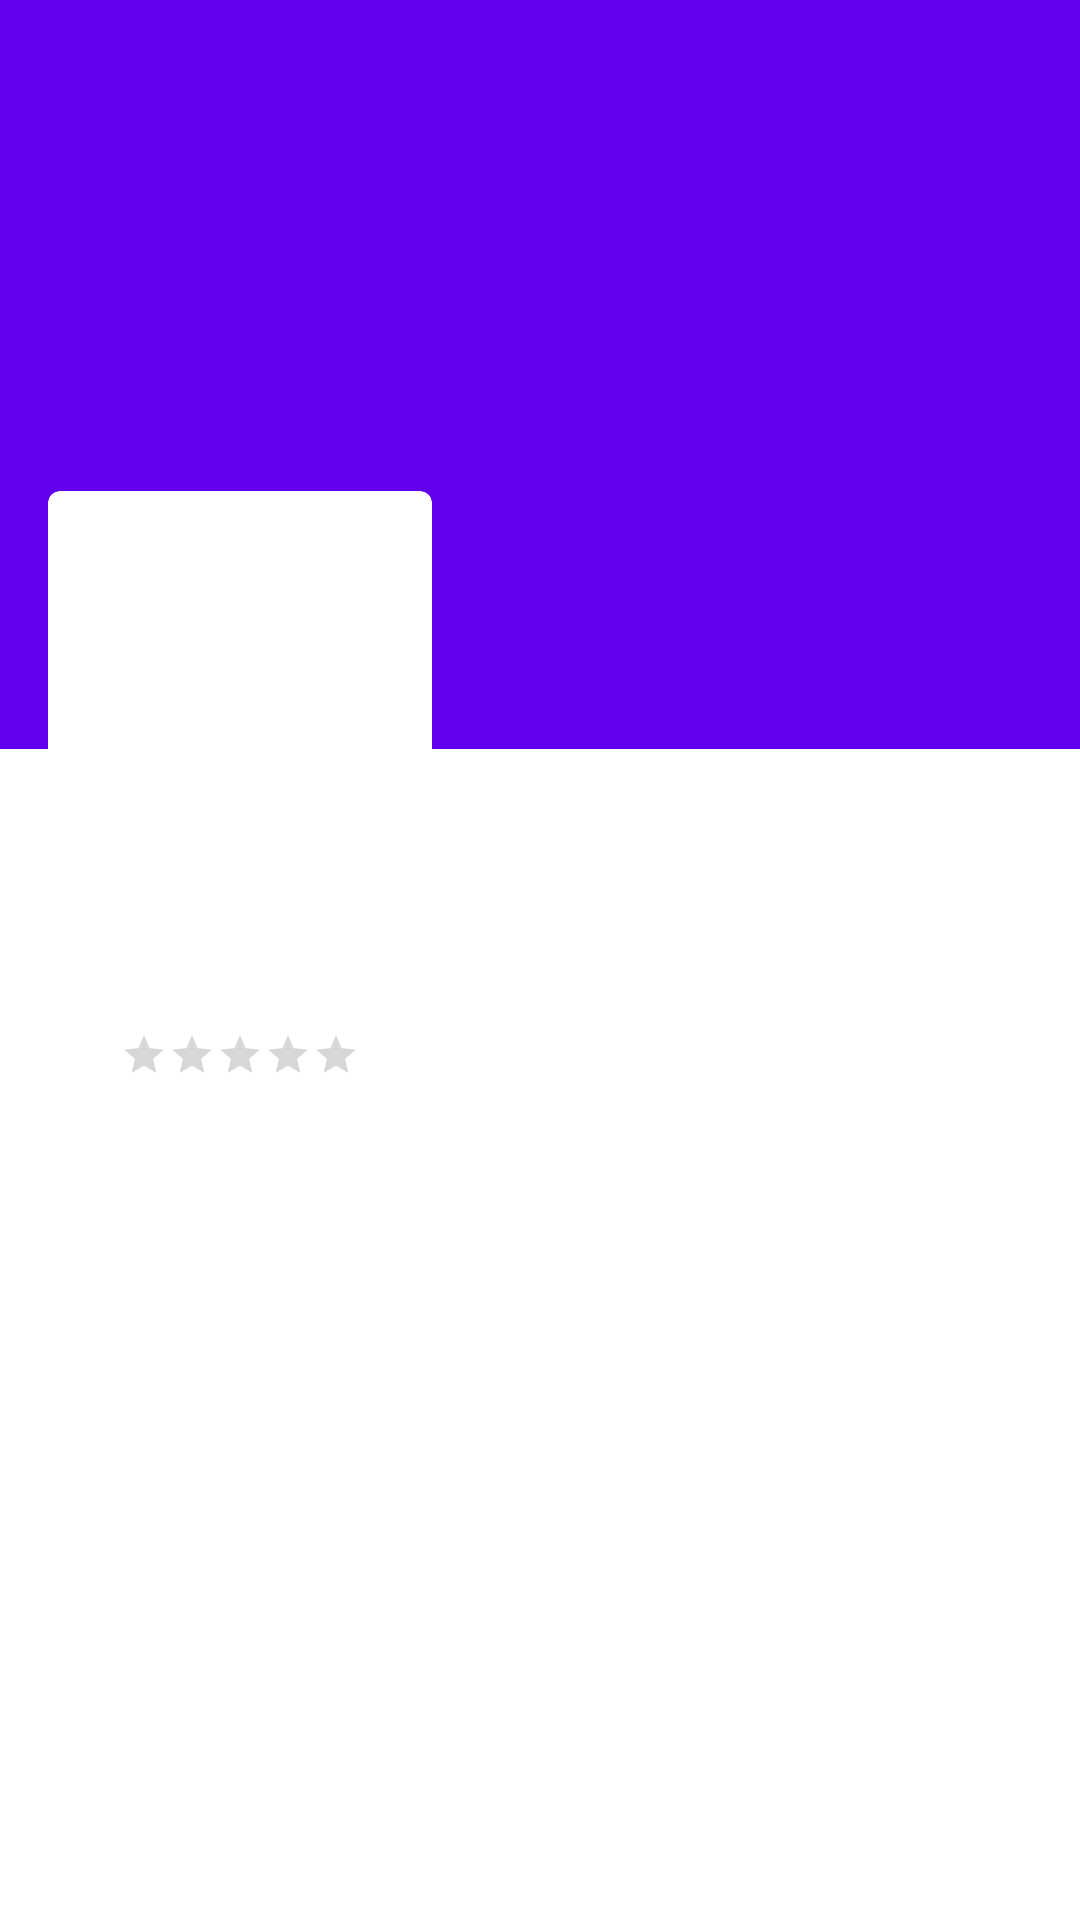

This screen was rendered from an Android layout file. Write that file and the resources it references.
<!-- AndroidManifest.xml: application theme Theme.MovieDatabase -->
<!-- res/layout/activity_movie_details.xml -->
<?xml version="1.0" encoding="utf-8"?>
<androidx.core.widget.NestedScrollView xmlns:android="http://schemas.android.com/apk/res/android"
    xmlns:app="http://schemas.android.com/apk/res-auto"
    xmlns:tools="http://schemas.android.com/tools"
    android:layout_width="match_parent"
    android:layout_height="match_parent"
    android:fillViewport="true">

    <androidx.constraintlayout.widget.ConstraintLayout
        android:layout_width="match_parent"
        android:layout_height="wrap_content"
        android:paddingBottom="16dp">

        <ImageView
            android:id="@+id/movie_backdrop"
            android:layout_width="0dp"
            android:layout_height="0dp"
            android:background="@color/colorPrimary"
            app:layout_constraintBottom_toBottomOf="@+id/backdrop_guideline"
            app:layout_constraintEnd_toEndOf="parent"
            app:layout_constraintStart_toStartOf="parent"
            app:layout_constraintTop_toTopOf="parent" />

        <androidx.cardview.widget.CardView
            android:id="@+id/movie_poster_card"
            android:layout_width="128dp"
            android:layout_height="172dp"
            android:layout_marginStart="16dp"
            android:layout_marginLeft="16dp"
            android:layout_marginEnd="8dp"
            android:layout_marginRight="8dp"
            app:cardCornerRadius="4dp"
            app:layout_constraintBottom_toBottomOf="@+id/backdrop_guideline"
            app:layout_constraintStart_toStartOf="parent"
            app:layout_constraintTop_toBottomOf="@id/backdrop_guideline">

            <ImageView
                android:id="@+id/movie_poster"
                android:layout_width="match_parent"
                android:layout_height="match_parent" />

        </androidx.cardview.widget.CardView>

        <androidx.constraintlayout.widget.Guideline
            android:id="@+id/backdrop_guideline"
            android:layout_width="wrap_content"
            android:layout_height="wrap_content"
            android:orientation="horizontal"
            app:layout_constraintGuide_percent="0.4" />

        <TextView
            android:id="@+id/movie_title"
            android:layout_width="0dp"
            android:layout_height="wrap_content"
            android:layout_marginStart="16dp"
            android:layout_marginTop="16dp"
            android:layout_marginEnd="16dp"
            android:textColor="@android:color/black"
            android:textSize="18sp"
            android:textStyle="bold"
            app:layout_constraintEnd_toEndOf="parent"
            app:layout_constraintStart_toEndOf="@+id/movie_poster_card"
            app:layout_constraintTop_toBottomOf="@+id/backdrop_guideline"
            tools:text="Superman Returns" />

        <TextView
            android:id="@+id/movie_release_date"
            android:layout_width="wrap_content"
            android:layout_height="wrap_content"
            android:textColor="#757575"
            android:textSize="12sp"
            app:layout_constraintStart_toStartOf="@+id/movie_title"
            app:layout_constraintTop_toBottomOf="@+id/movie_title"
            tools:text="2020-02-04" />

        <androidx.constraintlayout.widget.Barrier
            android:id="@+id/movie_poster_title_barrier"
            android:layout_width="wrap_content"
            android:layout_height="wrap_content"
            app:barrierDirection="bottom"
            app:constraint_referenced_ids="movie_rating,movie_release_date" />

        <HorizontalScrollView
            android:id="@+id/movie_genres_scroll_view"
            android:layout_width="match_parent"
            android:layout_height="wrap_content"
            android:padding="8dp"
            app:layout_constraintStart_toStartOf="parent"
            app:layout_constraintTop_toBottomOf="@id/movie_poster_title_barrier">

            <com.google.android.material.chip.ChipGroup
                android:id="@+id/movie_genres"
                android:layout_width="wrap_content"
                android:layout_height="wrap_content"
                app:layout_constraintStart_toStartOf="parent"
                app:layout_constraintTop_toBottomOf="parent"
                app:singleLine="true"
                app:singleSelection="false" />
        </HorizontalScrollView>

        <TextView
            android:id="@+id/movie_tagline"
            android:layout_width="0dp"
            android:layout_height="wrap_content"
            android:layout_marginStart="16dp"
            android:layout_marginEnd="16dp"
            android:layout_marginRight="16dp"
            android:textSize="14sp"
            android:textStyle="bold"
            android:visibility="gone"
            app:layout_constraintEnd_toEndOf="parent"
            app:layout_constraintStart_toStartOf="parent"
            app:layout_constraintTop_toBottomOf="@id/movie_genres_scroll_view"
            tools:text="Witness the day Metropolis stood still" />

        <TextView
            android:id="@+id/movie_overview"
            android:layout_width="match_parent"
            android:layout_height="wrap_content"
            android:layout_marginStart="16dp"
            android:layout_marginTop="8dp"
            android:layout_marginEnd="16dp"
            app:layout_constraintEnd_toEndOf="parent"
            app:layout_constraintStart_toStartOf="parent"
            app:layout_constraintTop_toBottomOf="@id/movie_tagline"
            tools:text="When a hulking monster arrives on Earth and begins a mindless rampage, the Justice League is quickly called in to stop it. But it soon becomes apparent that only Superman can stand against the monstrosity." />

        <RatingBar
            android:id="@+id/movie_rating"
            style="@style/Widget.AppCompat.RatingBar.Small"
            android:layout_width="wrap_content"
            android:layout_height="wrap_content"
            android:layout_marginTop="8dp"
            android:max="5"
            android:outlineAmbientShadowColor="@color/colorPrimary"
            android:stepSize="0.5"
            app:layout_constraintEnd_toEndOf="@+id/movie_poster_card"
            app:layout_constraintStart_toStartOf="@+id/movie_poster_card"
            app:layout_constraintTop_toBottomOf="@+id/movie_poster_card" />
    </androidx.constraintlayout.widget.ConstraintLayout>
</androidx.core.widget.NestedScrollView>
<!-- resources referenced by this layout -->
<resources>
  <color name="colorPrimary">@color/purple_200</color>
  <style name="Theme.MovieDatabase" parent="Theme.MaterialComponents.DayNight.NoActionBar">
          
          <item name="colorPrimary">@color/colorPrimary</item>
          <item name="colorPrimaryVariant">@color/purple_700</item>
          <item name="colorOnPrimary">@color/white</item>
          
          <item name="colorSecondary">@color/teal_200</item>
          <item name="colorSecondaryVariant">@color/teal_700</item>
          <item name="colorOnSecondary">@color/black</item>
          
          <item name="android:statusBarColor" tools:targetApi="l">?attr/colorPrimaryVariant</item>
          
      </style>
  <!-- not gathered from this repository: default colours our renderer supplied (Android Studio template values) -->
  <color name="purple_200">#FFBB86FC</color>
  <color name="purple_700">#FF3700B3</color>
  <color name="teal_200">#FF03DAC5</color>
  <color name="teal_700">#FF018786</color>
  <color name="black">#FF000000</color>
  <color name="white">#FFFFFFFF</color>
</resources>
